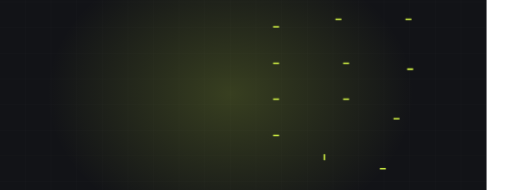
t = 0.00 s
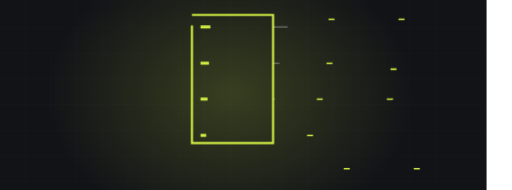
t = 1.82 s
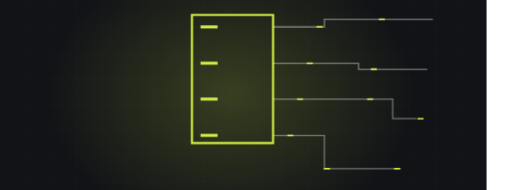
t = 3.27 s
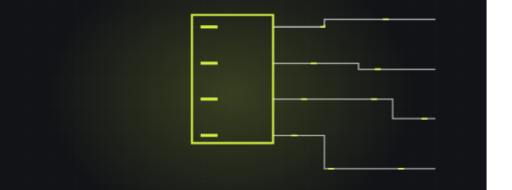
t = 5.41 s
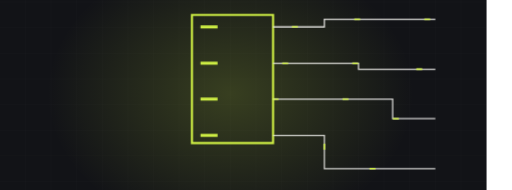
t = 6.60 s
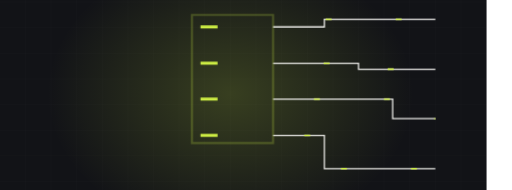
t = 7.80 s

The animated SVG that drew these frames (rendered in a browser with its animation timeline set to each time). Animation: 3 CSS @keyframes rules; frames cover the first 7.80 s, repeats indefinitely.

<svg xmlns="http://www.w3.org/2000/svg" viewBox="60 235 1200 445" width="1200" height="445" preserveAspectRatio="xMidYMid slice" role="img" aria-label="Electrical panel"><defs><radialGradient id="glow"><stop offset="0%" stop-color="#ceee44" stop-opacity=".20"/><stop offset="100%" stop-color="#ceee44" stop-opacity="0"/></radialGradient></defs><style>.dw{stroke-dasharray:100;stroke-dashoffset:100;animation:dw 8.54s ease-in-out infinite}@keyframes dw{0%{stroke-dashoffset:100}24%{stroke-dashoffset:0}84%{stroke-dashoffset:0;opacity:1}95%{stroke-dashoffset:0;opacity:0}100%{stroke-dashoffset:100;opacity:0}}.cur{stroke-dashoffset:0;animation:cur 2.02s linear infinite}@keyframes cur{0%{stroke-dashoffset:164}100%{stroke-dashoffset:0}}.st{opacity:0;animation:stg 8.54s ease-in-out infinite}@keyframes stg{0%,10%{opacity:0;transform:scale(.7)}28%{opacity:1;transform:scale(1)}84%{opacity:1}95%,100%{opacity:0}}@media (prefers-reduced-motion: reduce){*{animation:none!important}.dw{stroke-dashoffset:0!important}[class]{opacity:1!important}}</style><rect width="1200" height="900" fill="#121317"/><line x1="0" y1="0" x2="0" y2="900" stroke="#f4f3f0" stroke-width="1" opacity=".028"/><line x1="60" y1="0" x2="60" y2="900" stroke="#f4f3f0" stroke-width="1" opacity=".028"/><line x1="120" y1="0" x2="120" y2="900" stroke="#f4f3f0" stroke-width="1" opacity=".028"/><line x1="180" y1="0" x2="180" y2="900" stroke="#f4f3f0" stroke-width="1" opacity=".028"/><line x1="240" y1="0" x2="240" y2="900" stroke="#f4f3f0" stroke-width="1" opacity=".028"/><line x1="300" y1="0" x2="300" y2="900" stroke="#f4f3f0" stroke-width="1" opacity=".028"/><line x1="360" y1="0" x2="360" y2="900" stroke="#f4f3f0" stroke-width="1" opacity=".028"/><line x1="420" y1="0" x2="420" y2="900" stroke="#f4f3f0" stroke-width="1" opacity=".028"/><line x1="480" y1="0" x2="480" y2="900" stroke="#f4f3f0" stroke-width="1" opacity=".028"/><line x1="540" y1="0" x2="540" y2="900" stroke="#f4f3f0" stroke-width="1" opacity=".028"/><line x1="600" y1="0" x2="600" y2="900" stroke="#f4f3f0" stroke-width="1" opacity=".028"/><line x1="660" y1="0" x2="660" y2="900" stroke="#f4f3f0" stroke-width="1" opacity=".028"/><line x1="720" y1="0" x2="720" y2="900" stroke="#f4f3f0" stroke-width="1" opacity=".028"/><line x1="780" y1="0" x2="780" y2="900" stroke="#f4f3f0" stroke-width="1" opacity=".028"/><line x1="840" y1="0" x2="840" y2="900" stroke="#f4f3f0" stroke-width="1" opacity=".028"/><line x1="900" y1="0" x2="900" y2="900" stroke="#f4f3f0" stroke-width="1" opacity=".028"/><line x1="960" y1="0" x2="960" y2="900" stroke="#f4f3f0" stroke-width="1" opacity=".028"/><line x1="1020" y1="0" x2="1020" y2="900" stroke="#f4f3f0" stroke-width="1" opacity=".028"/><line x1="1080" y1="0" x2="1080" y2="900" stroke="#f4f3f0" stroke-width="1" opacity=".028"/><line x1="1140" y1="0" x2="1140" y2="900" stroke="#f4f3f0" stroke-width="1" opacity=".028"/><line x1="1200" y1="0" x2="1200" y2="900" stroke="#f4f3f0" stroke-width="1" opacity=".028"/><line x1="0" y1="0" x2="1200" y2="0" stroke="#f4f3f0" stroke-width="1" opacity=".028"/><line x1="0" y1="60" x2="1200" y2="60" stroke="#f4f3f0" stroke-width="1" opacity=".028"/><line x1="0" y1="120" x2="1200" y2="120" stroke="#f4f3f0" stroke-width="1" opacity=".028"/><line x1="0" y1="180" x2="1200" y2="180" stroke="#f4f3f0" stroke-width="1" opacity=".028"/><line x1="0" y1="240" x2="1200" y2="240" stroke="#f4f3f0" stroke-width="1" opacity=".028"/><line x1="0" y1="300" x2="1200" y2="300" stroke="#f4f3f0" stroke-width="1" opacity=".028"/><line x1="0" y1="360" x2="1200" y2="360" stroke="#f4f3f0" stroke-width="1" opacity=".028"/><line x1="0" y1="420" x2="1200" y2="420" stroke="#f4f3f0" stroke-width="1" opacity=".028"/><line x1="0" y1="480" x2="1200" y2="480" stroke="#f4f3f0" stroke-width="1" opacity=".028"/><line x1="0" y1="540" x2="1200" y2="540" stroke="#f4f3f0" stroke-width="1" opacity=".028"/><line x1="0" y1="600" x2="1200" y2="600" stroke="#f4f3f0" stroke-width="1" opacity=".028"/><line x1="0" y1="660" x2="1200" y2="660" stroke="#f4f3f0" stroke-width="1" opacity=".028"/><line x1="0" y1="720" x2="1200" y2="720" stroke="#f4f3f0" stroke-width="1" opacity=".028"/><line x1="0" y1="780" x2="1200" y2="780" stroke="#f4f3f0" stroke-width="1" opacity=".028"/><line x1="0" y1="840" x2="1200" y2="840" stroke="#f4f3f0" stroke-width="1" opacity=".028"/><line x1="0" y1="900" x2="1200" y2="900" stroke="#f4f3f0" stroke-width="1" opacity=".028"/><ellipse cx="600" cy="455" rx="430" ry="330" fill="url(#glow)"/><path class="dw" d="M510,270 L700,270 L700,570 L510,570 Z" pathLength="100" stroke="#ceee44" stroke-width="5" fill="none" style="animation-delay:0s"/><path class="dw" d="M530,298 l40,0" pathLength="100" stroke="#ceee44" stroke-width="7" fill="none" style="animation-delay:0.70s"/><path class="dw" d="M700,298 L820,298 L820,280 L1080,280" pathLength="100" stroke="#f4f3f0" stroke-width="3" opacity=".36" fill="none" style="animation-delay:1.40s"/><path class="cur" d="M700,298 L820,298 L820,280 L1080,280" fill="none" stroke="#ceee44" stroke-width="3.6" stroke-dasharray="14 150" style="animation-delay:0.00s"/><path class="dw" d="M530,383 l40,0" pathLength="100" stroke="#ceee44" stroke-width="7" fill="none" style="animation-delay:0.80s"/><path class="dw" d="M700,383 L900,383 L900,397 L1080,397" pathLength="100" stroke="#f4f3f0" stroke-width="3" opacity=".36" fill="none" style="animation-delay:1.54s"/><path class="cur" d="M700,383 L900,383 L900,397 L1080,397" fill="none" stroke="#ceee44" stroke-width="3.6" stroke-dasharray="14 150" style="animation-delay:0.28s"/><path class="dw" d="M530,467 l40,0" pathLength="100" stroke="#ceee44" stroke-width="7" fill="none" style="animation-delay:0.90s"/><path class="dw" d="M700,467 L980,467 L980,513 L1080,513" pathLength="100" stroke="#f4f3f0" stroke-width="3" opacity=".36" fill="none" style="animation-delay:1.68s"/><path class="cur" d="M700,467 L980,467 L980,513 L1080,513" fill="none" stroke="#ceee44" stroke-width="3.6" stroke-dasharray="14 150" style="animation-delay:0.56s"/><path class="dw" d="M530,552 l40,0" pathLength="100" stroke="#ceee44" stroke-width="7" fill="none" style="animation-delay:1.00s"/><path class="dw" d="M700,552 L820,552 L820,630 L1080,630" pathLength="100" stroke="#f4f3f0" stroke-width="3" opacity=".36" fill="none" style="animation-delay:1.82s"/><path class="cur" d="M700,552 L820,552 L820,630 L1080,630" fill="none" stroke="#ceee44" stroke-width="3.6" stroke-dasharray="14 150" style="animation-delay:0.84s"/></svg>
